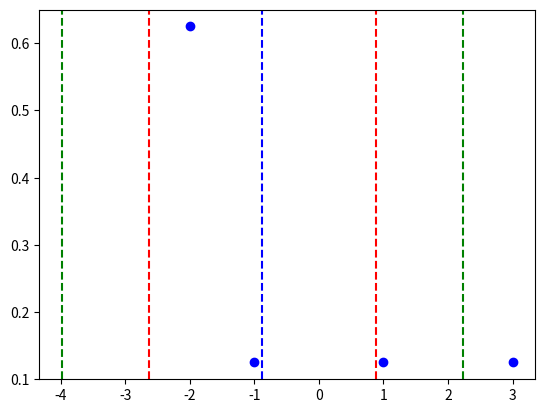

Here is the Python script that generated this plot:
import numpy as np
import matplotlib.pyplot as plt


def get_list_of_values(lst):
    values = []
    for i in range(len(lst)):
        values.append(lst[i][0])
    return values

def get_list_of_weigths(lst):
    weight = []
    for i in range(len(lst)):
        weight.append(lst[i][1])
    return weight

def weigth_variance(values, average, weights):
    return np.average(abs(values - average)**2, weights=weights)


val_and_weights = np.array([[-2.0, 5/8],[ -1.0 , 1/8],[ 1.0, 1/8],[3.0, 1/8]])
val = get_list_of_values(val_and_weights)
weights = get_list_of_weigths(val_and_weights)
print(type(weights))

average = np.average(val, weights=weights)
variance = weigth_variance(val,average,weights) # it calc weights variance
standard_deviation = np.sqrt(variance)

print('average = ', average)
print('variance = ',variance)
print('standard deviation = ',standard_deviation)

plt.plot(val, weights, 'ob')
plt.axvline(x=average,c='b', ls='dashed')
plt.axvline(x=average + variance,  c='g', ls='dashed')
plt.axvline(x=average + standard_deviation, c='r', ls='dashed')
plt.axvline(x=average - variance,  c='g', ls='dashed')
plt.axvline(x=average - standard_deviation, c='r', ls='dashed')
plt.show()